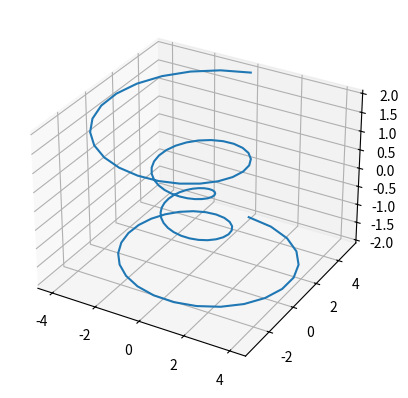

Reproduce this figure in Python.
import matplotlib.pyplot as plt
from mpl_toolkits.mplot3d import Axes3D
import numpy as np
import matplotlib as mpl

mpl.rcParams['legend.fontsize'] = 10

fig = plt.figure()
ax = fig.add_subplot(111, projection="3d")


# ax = fig.gca(projection="3d")

fig = plt.figure()


theta = np.linspace(-4 * np.pi, 4 * np.pi, 100)

z = np.linspace(-2, 2, 100)
r = z**2 + 1
x = r * np.sin(theta)
y = r * np.cos(theta)
ax.plot(x, y, z, label='parametric curve')
# ax.legend()
plt.show()
